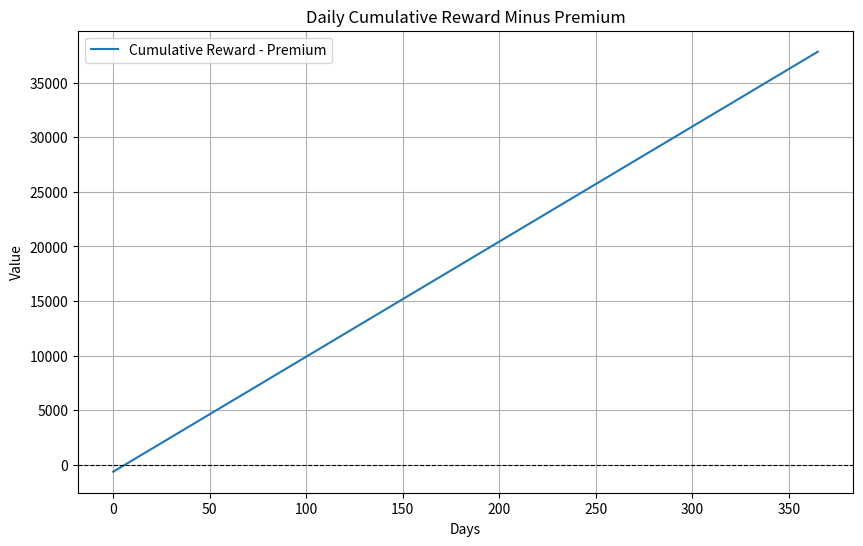

The script that saved this image:
import numpy as np
import matplotlib.pyplot as plt
import math
import typing as t
import pandas as pd


def daily_cumulative_reward_no_compound(option_value: float, apr: float, days: int) -> pd.Series:
    """Calculate the daily cumulative reward without compounding."""
    daily_rate = apr / 365
    days_range = np.arange(0, days + 1)
    cumulative_values = option_value + daily_rate * option_value * days_range
    return pd.Series(cumulative_values, index=days_range)


def calc_break_even_days(premium: float, option_value: float, apr: float, subtract_intrinsic=False) -> int:
    """
    Calculate the number of days until the option breaks even.

    :param premium: Premium paid for the option.
    :param option_value: Intrinsic value of the option.
    :param apr: Annual percentage rate.
    :return: Number of days until the option breaks even.
    """
    assert option_value > 0, "Option value must be greater than zero."
    assert apr > 0, "APR must be greater than zero."
    assert premium >= 0, "Premium must be non-negative."

    b = option_value if subtract_intrinsic else 0

    return math.ceil(365 * (premium - b) / (apr * option_value))

def main(premium, option_value, apr):
    # Calculate daily cumulative reward without compounding
    cumulative_reward = daily_cumulative_reward_no_compound(option_value, apr, 365)
    # Calculate the break-even day
    break_even_day = calc_break_even_days(premium, option_value, apr)
    print(f"Break-even day: {break_even_day}")
    print(f"Daily Reward: {option_value * apr / 365}")

    # Subtract the premium from the cumulative reward
    cumulative_reward_minus_premium = cumulative_reward - premium

    # Plot the result
    plt.figure(figsize=(10, 6))
    cumulative_reward_minus_premium.plot(label="Cumulative Reward - Premium")
    plt.axhline(0, color="black", linestyle="--", linewidth=0.8)
    plt.title("Daily Cumulative Reward Minus Premium")
    plt.xlabel("Days")
    plt.ylabel("Value")
    plt.grid()
    plt.legend()
    plt.show()


class Option:
    """
    A class representing an option.
    """
    def __init__(self, type_: str, strike: float, premium: float, expiration: int, intrinsic_value: float = 0.0):
        """
        Initialize an option.

        :param type_: "call" or "put".
        :param strike: Strike price of the option.
        :param premium: Premium paid for the option.
        :param expiration: Expiration time (in days).
        """
        self.type = type_.lower()
        self.strike = strike
        self.premium = premium
        self.expiration = expiration
        self.intrinsic_value = intrinsic_value

    def stake_reward():
        pass

    

    def payoff(self, price: float) -> float:
        """
        Calculate the payoff for the option at a given price.

        :param price: Price of the underlying asset.
        :return: Payoff for the option.
        """
        if self.type == "call":
            return max(0, abs(price - self.strike)) - self.premium
        elif self.type == "put":
            return max(0, self.strike - price) - self.premium
        else:
            raise ValueError("Invalid option type. Use 'call' or 'put'.")

class Strategy:
    """
    A class representing an options strategy.
    """
    def __init__(self):
        self.legs = []

    def add_leg(self, option: Option, quantity: int = 1):
        """
        Add an option leg to the strategy.

        :param option: Option object.
        :param quantity: Number of options in the leg (positive for long, negative for short).
        """
        self.legs.append((option, quantity))

    def calculate_payoff(self, prices: np.ndarray) -> np.ndarray:
        """
        Calculate the total payoff of the strategy over a range of prices.

        :param prices: Array of prices for the underlying asset.
        :return: Array of payoffs for the strategy.
        """
        total_payoff = np.zeros_like(prices, dtype=float)
        for option, quantity in self.legs:
            total_payoff += quantity * np.array([option.payoff(price) for price in prices])
        return total_payoff

def plot_strategy(strategy: Strategy, price_range: tuple, title: str = "Options Strategy"):
    """
    Plot the payoff diagram for the strategy.

    :param strategy: Strategy object.
    :param price_range: Tuple containing the price range (min, max) for the underlying asset.
    :param title: Title of the plot.
    """
    prices = np.linspace(price_range[0], price_range[1], 500)
    payoffs = strategy.calculate_payoff(prices)

    plt.figure(figsize=(10, 6))
    plt.plot(prices, payoffs, label="Net Payoff")
    plt.axhline(0, color="black", linestyle="--", linewidth=0.8)
    plt.title(title)
    plt.xlabel("Underlying Price")
    plt.ylabel("Payoff")
    plt.grid()
    plt.legend()
    plt.show()

import dataclasses
@dataclasses.dataclass
class MaturedOption:
    premium: float
    value: float
    apr: float


def cost_calc(price, amount):
    return price * amount


def break_even_series(premium, apr) -> pd.DataFrame:
    """calc break even day over an array of optoin values from 1 to x, 
    stopping when break even day is less than 1"""
    i = 0
    break_even_days = []
    while True:
        i += 1
        days = calc_break_even_days(premium, i, apr)
        break_even_days.append((i, days))
        if days < 1:
            break

    return pd.DataFrame(break_even_days, columns=['Option Value', 'Break Even Days'])

def plot_break_even_graph(premium, apr):
    break_even_df = break_even_series(premium, apr)
    plt.figure(figsize=(10, 6))
    plt.plot(break_even_df['Option Value'], break_even_df['Break Even Days'], label="Break Even Days")
    plt.title("Break Even Days vs Option Value")
    plt.xlabel("Option Value")
    plt.ylabel("Break Even Days")
    plt.grid()
    plt.legend()
    plt.show()


# Example: Simulating a Bull Call Spread
if __name__ == "__main__":
    # # Define options
    # long_call = Option(type_="call", strike=50, premium=5, expiration=7)
    # short_call = Option(type_="put", strike=50, premium=3, expiration=7)

    # # Create a strategy
    # bull_call_spread = Strategy()
    # bull_call_spread.add_leg(long_call, quantity=1)  # Buy one call
    # bull_call_spread.add_leg(short_call, quantity=1)  # Sell one call

    # # Plot the strategy
    # plot_strategy(bull_call_spread, price_range=(30, 80), title="Bull Call Spread")

    cost = cost_calc(3100, .044766) * 2
    print('Cost:', cost)
    main(premium=1000, option_value=350, apr=110)

